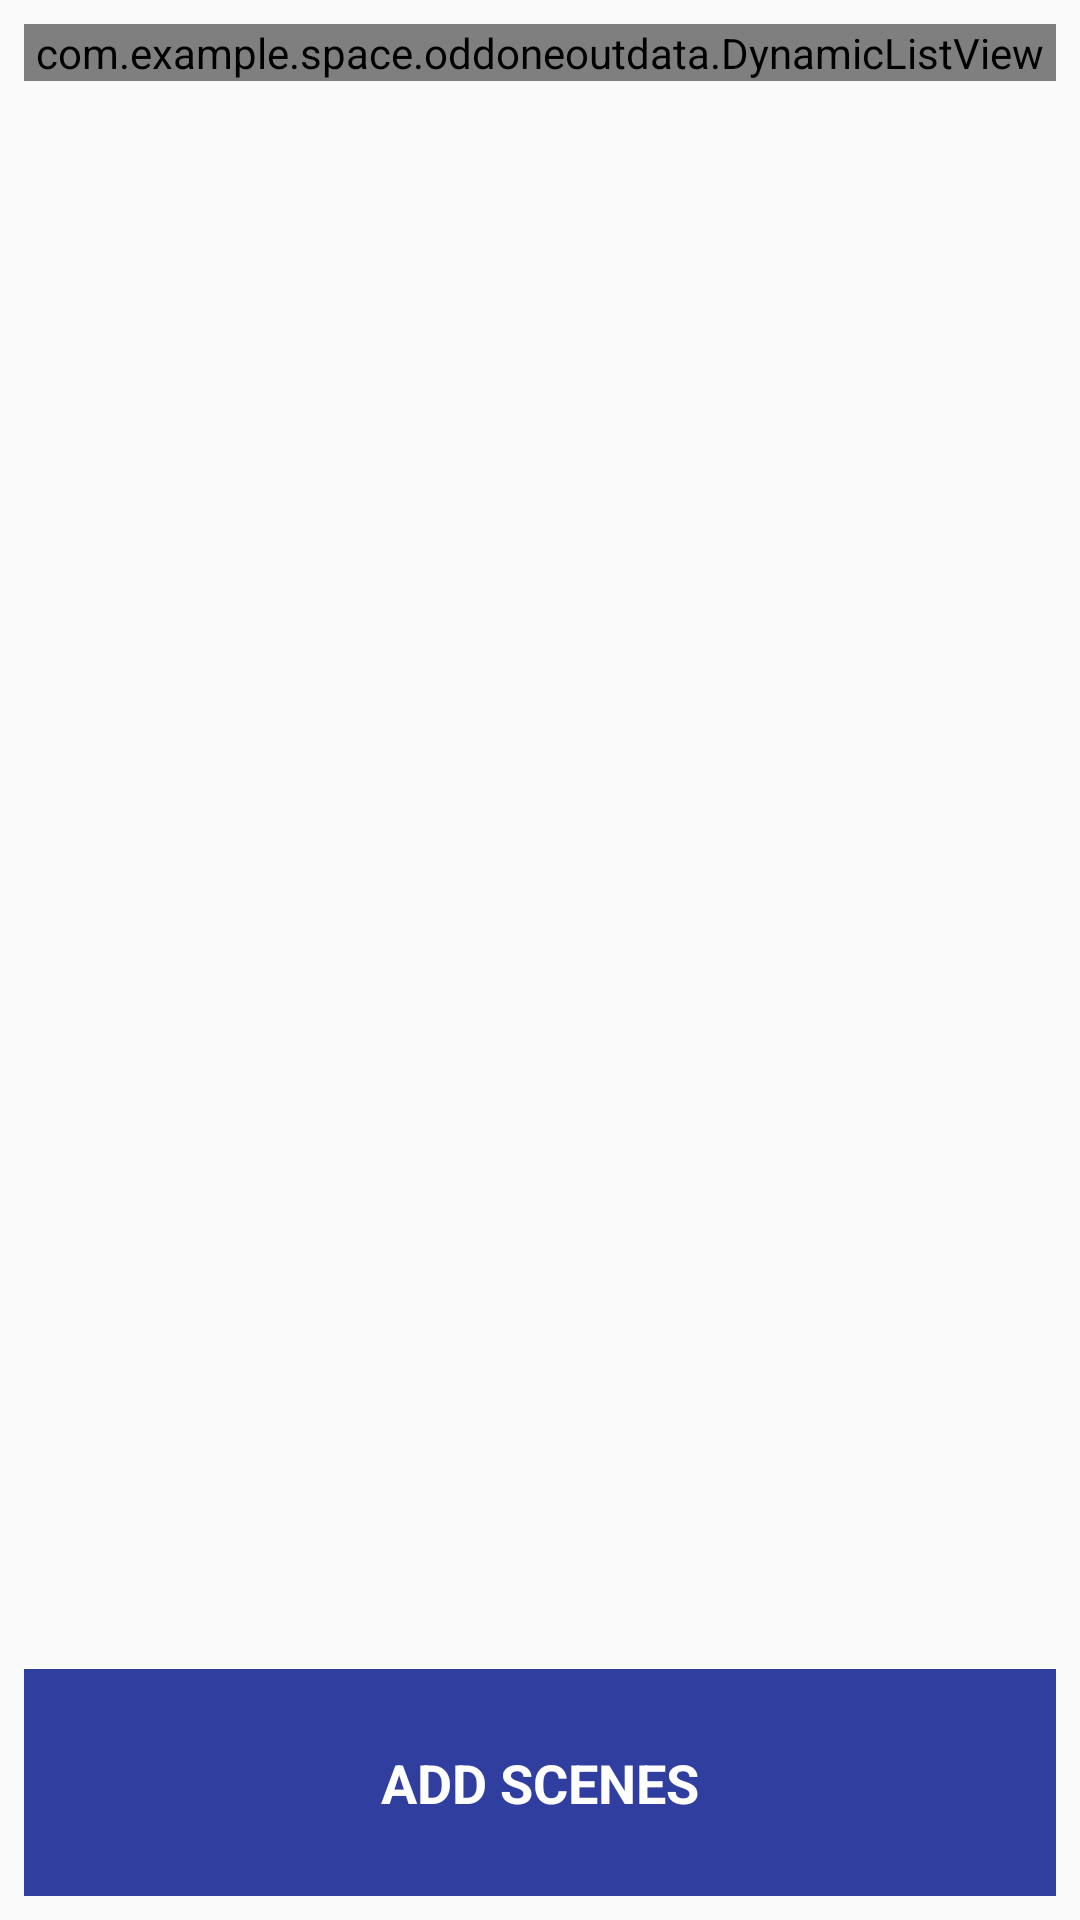

Produce the Android XML layout that renders to this screen, including the resource entries it uses.
<!-- AndroidManifest.xml: application theme AppTheme -->
<!-- res/layout/activity_list_view.xml -->
<?xml version="1.0" encoding="utf-8"?>
<LinearLayout
    android:id="@+id/mainLayout"
    xmlns:android="http://schemas.android.com/apk/res/android"
    xmlns:tools="http://schemas.android.com/tools"
    xmlns:app="http://schemas.android.com/apk/res-auto"
    android:layout_width="match_parent"
    android:layout_height="match_parent"
    android:orientation="vertical"

    tools:context=".ListViewDraggingAnimation">



    <LinearLayout
        android:layout_width="match_parent"
        android:layout_height="0dp"
        android:layout_weight="6">


        <com.example.space.oddoneoutdata.DynamicListView
            android:id="@+id/listview"
            android:layout_width="match_parent"
            android:layout_height="wrap_content"
            android:layout_margin="8dp"
            android:background="@color/colorPrimaryDark" />



    </LinearLayout>
    <LinearLayout
        android:layout_width="match_parent"
        android:layout_height="0dp"
        android:layout_weight="1">


        <TextView
            android:layout_width="match_parent"
            android:layout_height="match_parent"
            android:layout_margin="8dp"
            android:layout_weight="1"
            android:background="@color/colorPrimaryDark"
            android:gravity="center"
            android:padding="16dp"
            android:text="ADD SCENES"
            android:textAppearance="@style/TextAppearance.AppCompat"
            android:textColor="@android:color/background_light"
            android:textSize="18sp"
            android:textStyle="bold"
            android:onClick="onClick"/>

    </LinearLayout>


</LinearLayout>
<!-- resources referenced by this layout -->
<resources>
  <color name="colorPrimaryDark">#303f9f</color>
  <style name="AppTheme" parent="Theme.AppCompat.Light.DarkActionBar">
          
          <item name="colorPrimary">@color/colorPrimary</item>
          <item name="colorPrimaryDark">@color/colorPrimaryDark</item>
          <item name="colorAccent">@color/colorAccent</item>
      </style>
  <color name="colorPrimary">#3f51b5</color>
  <color name="colorAccent">#dad8d9</color>
</resources>
